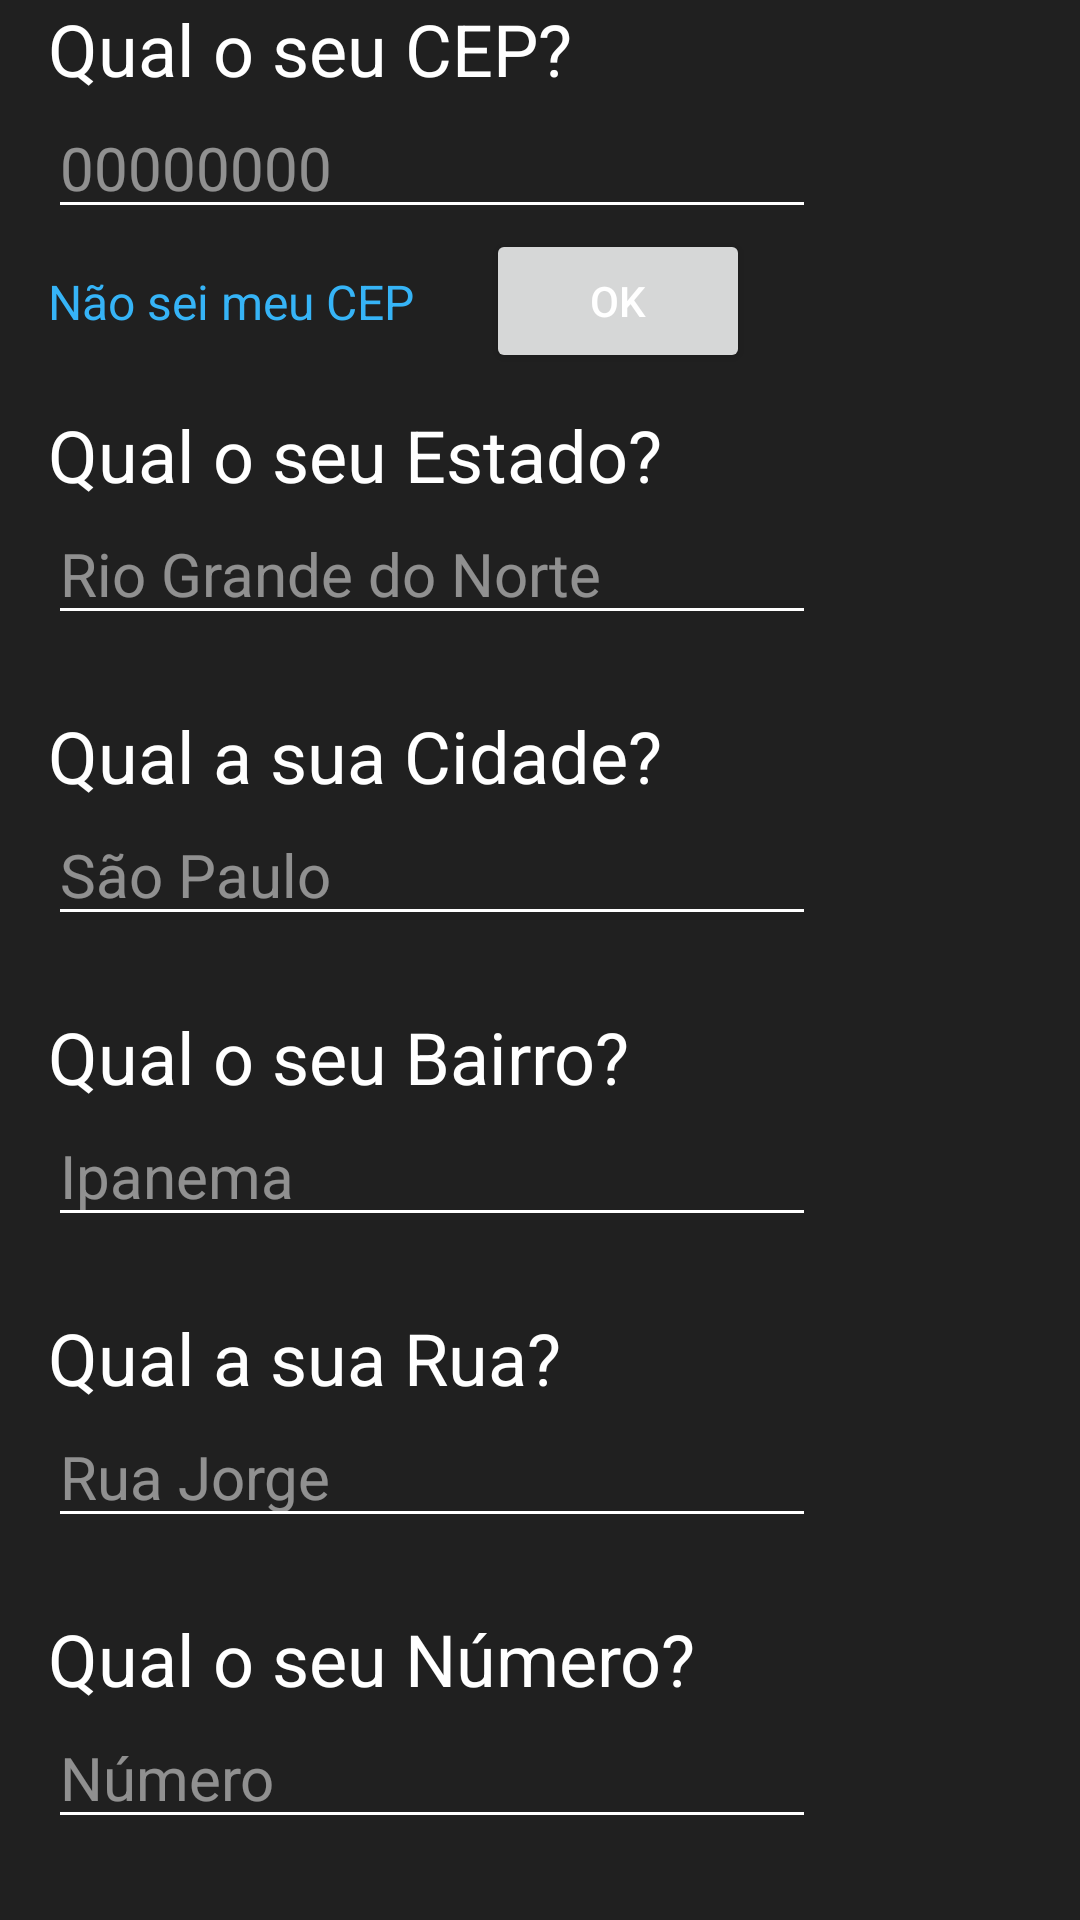

Reconstruct the res/layout file that produces this screen, plus the resources it refers to.
<!-- AndroidManifest.xml: application theme Theme.BestAppInTheWorld -->
<!-- res/layout/fragment_address.xml -->
<?xml version="1.0" encoding="utf-8"?>
<androidx.constraintlayout.widget.ConstraintLayout xmlns:android="http://schemas.android.com/apk/res/android"
    android:id="@+id/rootView"
    android:layout_width="match_parent"
    android:layout_height="match_parent"
    xmlns:app="http://schemas.android.com/apk/res-auto">

    <TextView
        android:id="@+id/insertAddressCodeTextView"
        android:layout_width="wrap_content"
        android:layout_height="wrap_content"
        android:text="@string/insert_address_code"
        android:textSize="24sp"
        android:layout_marginStart="16dp"
        app:layout_constraintTop_toTopOf="parent"
        app:layout_constraintStart_toStartOf="parent"/>

    <EditText
        android:id="@+id/insertAddressCodeEditText"
        android:layout_width="256dp"
        android:layout_height="wrap_content"
        android:textSize="20sp"
        android:hint="@string/insert_address_code_hint"
        android:focusable="false"
        android:cursorVisible="false"
        android:inputType="none"
        android:layout_marginStart="16dp"
        app:layout_constraintTop_toBottomOf="@id/insertAddressCodeTextView"
        app:layout_constraintStart_toStartOf="parent"/>

    <Button
        android:id="@+id/applyAddressCodeDigitButton"
        android:layout_width="wrap_content"
        android:layout_height="wrap_content"
        android:text="OK"
        android:layout_marginStart="24dp"
        app:layout_constraintTop_toBottomOf="@+id/insertAddressCodeEditText"
        app:layout_constraintStart_toEndOf="@+id/doNotKnowAdressCodeTextView"/>

    <TextView
        android:id="@+id/doNotKnowAdressCodeTextView"
        android:layout_width="wrap_content"
        android:layout_height="wrap_content"
        android:text="@string/do_not_know_address_code_link"
        android:textSize="16sp"
        android:textColor="#36b4f7"
        android:layout_marginStart="16dp"
        android:layout_marginEnd="16dp"
        app:layout_constraintStart_toStartOf="parent"
        app:layout_constraintTop_toTopOf="@id/applyAddressCodeDigitButton"
        app:layout_constraintBottom_toBottomOf="@+id/applyAddressCodeDigitButton"/>

    <TextView
        android:id="@+id/insertStateTextView"
        android:layout_width="wrap_content"
        android:layout_height="wrap_content"
        android:text="@string/insert_state"
        android:textSize="24sp"
        android:layout_marginTop="24dp"
        android:layout_marginStart="16dp"
        app:layout_constraintTop_toBottomOf="@id/doNotKnowAdressCodeTextView"
        app:layout_constraintStart_toStartOf="parent"/>

    <EditText
        android:id="@+id/insertStateEditText"
        android:layout_width="256dp"
        android:layout_height="wrap_content"
        android:textSize="20sp"
        android:hint="@string/insert_state_hint"
        android:focusable="false"
        android:cursorVisible="false"
        android:inputType="none"
        android:layout_marginStart="16dp"
        app:layout_constraintTop_toBottomOf="@id/insertStateTextView"
        app:layout_constraintStart_toStartOf="parent"/>

    <TextView
        android:id="@+id/insertCityTextView"
        android:layout_width="wrap_content"
        android:layout_height="wrap_content"
        android:text="@string/insert_city"
        android:textSize="24sp"
        android:layout_marginTop="24dp"
        android:layout_marginStart="16dp"
        app:layout_constraintTop_toBottomOf="@id/insertStateEditText"
        app:layout_constraintStart_toStartOf="parent"/>

    <EditText
        android:id="@+id/insertCityEditText"
        android:layout_width="256dp"
        android:layout_height="wrap_content"
        android:textSize="20sp"
        android:hint="@string/insert_city_hint"
        android:focusable="false"
        android:cursorVisible="false"
        android:inputType="none"
        android:layout_marginStart="16dp"
        app:layout_constraintTop_toBottomOf="@id/insertCityTextView"
        app:layout_constraintStart_toStartOf="parent"/>

    <TextView
        android:id="@+id/insertNeighborhoodTextView"
        android:layout_width="wrap_content"
        android:layout_height="wrap_content"
        android:text="@string/insert_neighborhood"
        android:textSize="24sp"
        android:layout_marginTop="24dp"
        android:layout_marginStart="16dp"
        app:layout_constraintTop_toBottomOf="@id/insertCityEditText"
        app:layout_constraintStart_toStartOf="parent"/>

    <EditText
        android:id="@+id/insertNeighborhoodEditText"
        android:layout_width="256dp"
        android:layout_height="wrap_content"
        android:textSize="20sp"
        android:hint="@string/insert_neighborhood_hint"
        android:inputType="text"
        android:layout_marginStart="16dp"
        app:layout_constraintTop_toBottomOf="@id/insertNeighborhoodTextView"
        app:layout_constraintStart_toStartOf="parent"/>

    <TextView
        android:id="@+id/insertStreetTextView"
        android:layout_width="wrap_content"
        android:layout_height="wrap_content"
        android:text="@string/insert_address"
        android:textSize="24sp"
        android:layout_marginTop="24dp"
        android:layout_marginStart="16dp"
        app:layout_constraintTop_toBottomOf="@id/insertNeighborhoodEditText"
        app:layout_constraintStart_toStartOf="parent"/>

    <EditText
        android:id="@+id/insertStreetEditText"
        android:layout_width="256dp"
        android:layout_height="wrap_content"
        android:textSize="20sp"
        android:hint="@string/insert_address_hint"
        android:focusable="false"
        android:cursorVisible="false"
        android:inputType="none"
        android:layout_marginStart="16dp"
        app:layout_constraintTop_toBottomOf="@id/insertStreetTextView"
        app:layout_constraintStart_toStartOf="parent"/>

    <TextView
        android:id="@+id/insertNumberTextView"
        android:layout_width="wrap_content"
        android:layout_height="wrap_content"
        android:text="@string/insert_number"
        android:textSize="24sp"
        android:layout_marginTop="24dp"
        android:layout_marginStart="16dp"
        app:layout_constraintTop_toBottomOf="@id/insertStreetEditText"
        app:layout_constraintStart_toStartOf="parent"/>

    <EditText
        android:id="@+id/insertNumberEditText"
        android:layout_width="256dp"
        android:layout_height="wrap_content"
        android:textSize="20sp"
        android:hint="@string/insert_number_hint"
        android:focusable="false"
        android:cursorVisible="false"
        android:inputType="none"
        android:layout_marginStart="16dp"
        app:layout_constraintTop_toBottomOf="@id/insertNumberTextView"
        app:layout_constraintStart_toStartOf="parent"/>

    <TextView
        android:id="@+id/insertComplementTextView"
        android:layout_width="wrap_content"
        android:layout_height="wrap_content"
        android:text="@string/insert_complement"
        android:textSize="24sp"
        android:layout_marginTop="24dp"
        android:layout_marginStart="16dp"
        app:layout_constraintTop_toBottomOf="@id/insertNumberEditText"
        app:layout_constraintStart_toStartOf="parent"/>

    <EditText
        android:id="@+id/insertComplementEditText"
        android:layout_width="256dp"
        android:layout_height="wrap_content"
        android:textSize="20sp"
        android:hint="@string/insert_complement_hint"
        android:layout_marginStart="16dp"
        app:layout_constraintTop_toBottomOf="@id/insertComplementTextView"
        app:layout_constraintStart_toStartOf="parent"/>

    <TextView
        android:id="@+id/insertReferencePointTextView"
        android:layout_width="wrap_content"
        android:layout_height="wrap_content"
        android:text="@string/insert_reference_point"
        android:textSize="24sp"
        android:layout_marginTop="24dp"
        android:layout_marginStart="16dp"
        app:layout_constraintTop_toBottomOf="@id/insertComplementEditText"
        app:layout_constraintStart_toStartOf="parent"/>

    <EditText
        android:id="@+id/insertReferencePointEditText"
        android:layout_width="256dp"
        android:layout_height="wrap_content"
        android:textSize="20sp"
        android:hint="@string/insert_reference_point_hint"
        android:focusable="false"
        android:cursorVisible="false"
        android:inputType="none"
        android:layout_marginStart="16dp"
        app:layout_constraintTop_toBottomOf="@id/insertReferencePointTextView"
        app:layout_constraintStart_toStartOf="parent"/>

</androidx.constraintlayout.widget.ConstraintLayout>
<!-- resources referenced by this layout -->
<resources>
  <string name="do_not_know_address_code_link">Não sei meu CEP</string>
  <string name="insert_address">Qual a sua Rua?</string>
  <string name="insert_address_code">Qual o seu CEP?</string>
  <string name="insert_address_code_hint">00000000</string>
  <string name="insert_address_hint">Rua Jorge</string>
  <string name="insert_city">Qual a sua Cidade?</string>
  <string name="insert_city_hint">São Paulo</string>
  <string name="insert_complement">Qual o seu Complemento?</string>
  <string name="insert_complement_hint">Apto 111</string>
  <string name="insert_neighborhood">Qual o seu Bairro?</string>
  <string name="insert_neighborhood_hint">Ipanema</string>
  <string name="insert_number">Qual o seu Número?</string>
  <string name="insert_number_hint">Número</string>
  <string name="insert_reference_point">Ponto de Referência</string>
  <string name="insert_reference_point_hint">Referência</string>
  <string name="insert_state">Qual o seu Estado?</string>
  <string name="insert_state_hint">Rio Grande do Norte</string>
  <color name="primary">#55D01B</color>
  <color name="primary_variant">#44A616</color>
  <color name="on_primary">#FFFFFF</color>
  <color name="secondary">#3D3D3D</color>
  <color name="on_secondary">#FFFFFF</color>
  <color name="background">#202020</color>
  <color name="surface">#1A1A1A</color>
  <color name="on_surface">#FFFFFF</color>
  <color name="on_background">#FFFFFF</color>
  <style name="Widget.BestAppInTheWorld.TextView" parent="Widget.AppCompat.TextView">
          <item name="android:textColor">@color/on_background</item>
      </style>
  <style name="Widget.BestAppInTheWorld.EditText" parent="Widget.AppCompat.EditText">
          <item name="android:textColor">@color/on_background</item>
          <item name="android:textColorHint">#80FFFFFF</item>
      </style>
  <style name="Theme.BestAppInTheWorld.Dialog" parent="ThemeOverlay.MaterialComponents.MaterialAlertDialog">
          
          <item name="colorSurface">@color/surface</item>
          <item name="colorOnSurface">@color/on_surface</item>
          <item name="colorPrimary">@color/primary</item>
          
          <item name="materialAlertDialogTitleTextStyle">@style/Theme.BestAppInTheWorld.Dialog.Title.Text</item>
          
          <item name="materialAlertDialogBodyTextStyle">@style/Theme.BestAppInTheWorld.Dialog.Body.Text</item>
          
          <item name="buttonBarPositiveButtonStyle">@style/Widget.BestAppInTheWorld.Button.TextButton</item>
          <item name="buttonBarNegativeButtonStyle">@style/Widget.BestAppInTheWorld.Button.TextButton</item>
          <item name="buttonBarNeutralButtonStyle">@style/Widget.BestAppInTheWorld.Button.TextButton</item>
      </style>
  <style name="Theme.BestAppInTheWorld.Dialog.Title.Text" parent="MaterialAlertDialog.MaterialComponents.Title.Text">
          <item name="android:textColor">@color/primary</item>
      </style>
  <style name="Theme.BestAppInTheWorld.Dialog.Body.Text" parent="MaterialAlertDialog.MaterialComponents.Body.Text">
          <item name="android:textColor">@color/on_surface</item>
      </style>
  <style name="Widget.BestAppInTheWorld.Button.TextButton" parent="Widget.MaterialComponents.Button.TextButton">
          <item name="android:textColor">@color/primary</item>
      </style>
</resources>
